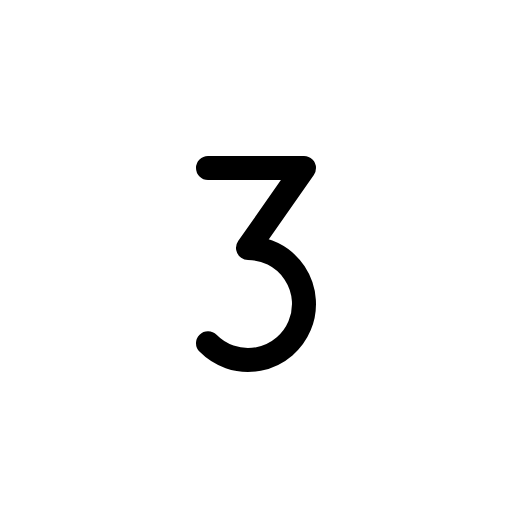
t = 0.00 s
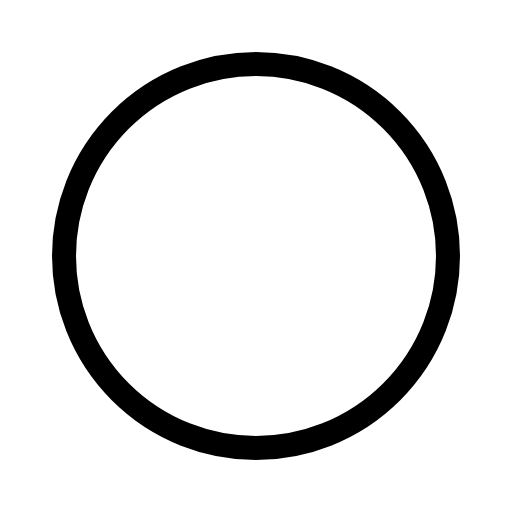
t = 0.30 s
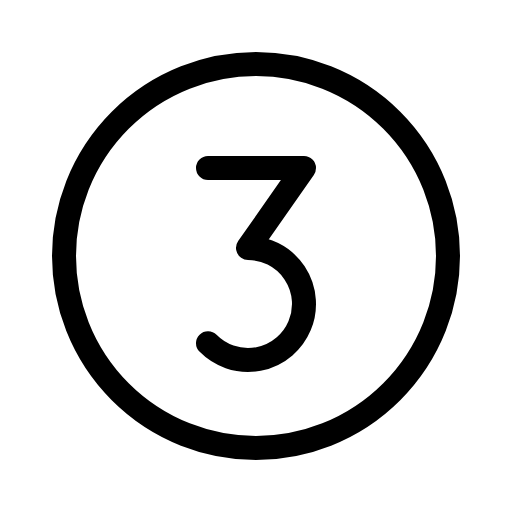
t = 0.68 s
t = 1.05 s: frame unchanged from t = 0.68 s, image omitted
t = 1.43 s: frame unchanged from t = 0.68 s, image omitted

The animated SVG that drew these frames (rendered in a browser with its animation timeline set to each time). Animation: 1 CSS @keyframes rule; one cycle of 1.80 s, repeats indefinitely.

<svg xmlns="http://www.w3.org/2000/svg" viewBox="0 0 256 256">
  <style>
    .draw-line {
      stroke-dasharray: 2000;
      stroke-dashoffset: 0;
    }
    svg:hover .draw-line {
      animation: phosphor-draw-in 1.5s ease-in-out infinite alternate;
    }
    @keyframes phosphor-draw-in {
      0%   { stroke-dashoffset: 2000; }
      100% { stroke-dashoffset: 0; }
    }
  </style><rect width="256" height="256" fill="none"/><circle cx="128" cy="128" r="96" fill="none" stroke="currentColor" stroke-linecap="round" stroke-linejoin="round" stroke-width="12" class="draw-line" pathLength="1" style="animation-delay: 0s"/><path d="M104,84h48l-28,40a28,28,0,1,1-20,47.6" fill="none" stroke="currentColor" stroke-linecap="round" stroke-linejoin="round" stroke-width="12" class="draw-line" pathLength="1" style="animation-delay: 0.3s"/></svg>
